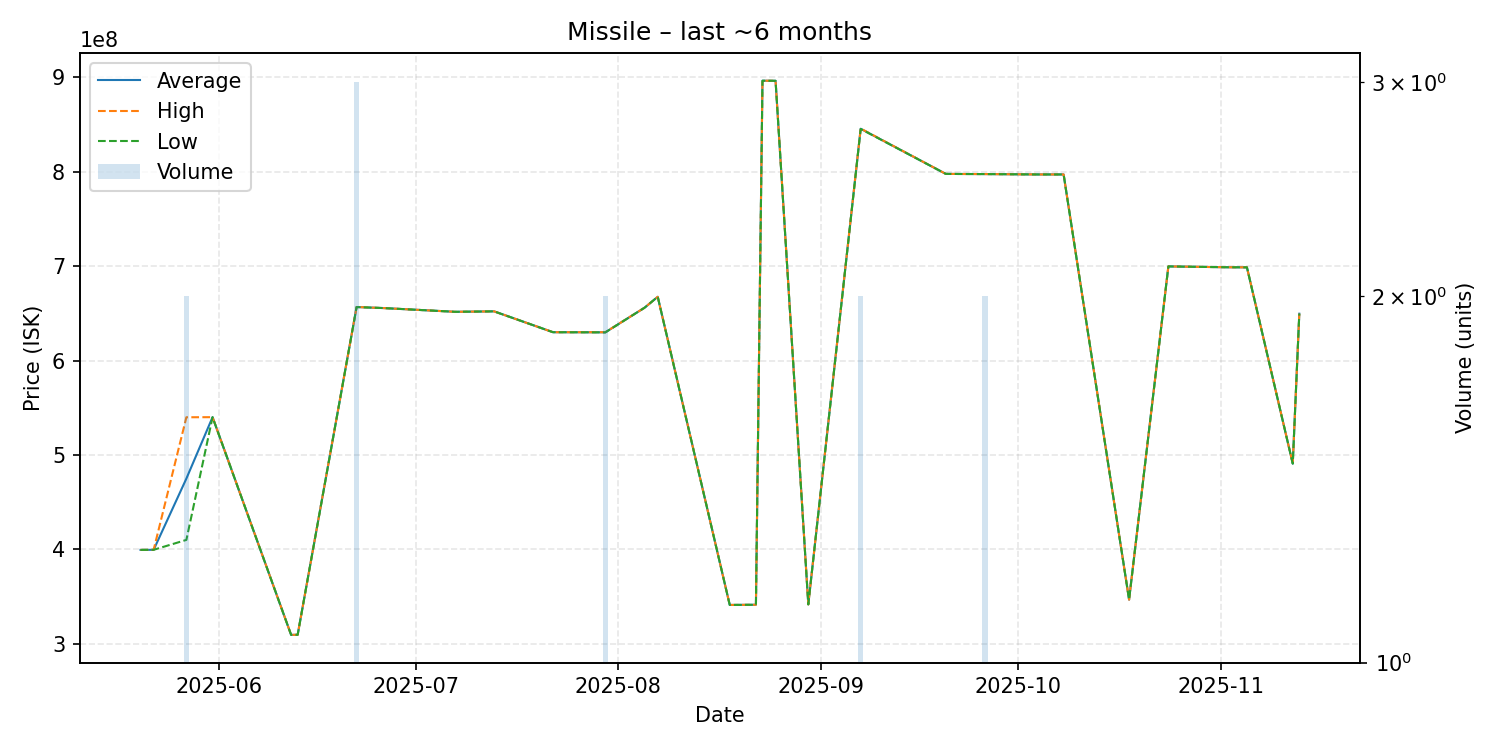

The table this chart was drawn from, first rows:
date, average, highest, lowest, order_count, volume
2025-05-20, 399400000, 399400000, 399400000, 1, 1
2025-05-22, 399500000, 399500000, 399500000, 1, 1
2025-05-27, 474950000, 539900000, 410000000, 2, 2
2025-05-31, 540000000, 540000000, 540000000, 1, 1
2025-06-12, 309400000, 309400000, 309400000, 1, 1
2025-06-13, 309500000, 309500000, 309500000, 1, 1
2025-06-22, 656666667, 656700000, 656600000, 3, 3
2025-06-26, 655600000, 655600000, 655600000, 1, 1
2025-07-06, 652000000, 652000000, 652000000, 1, 1
2025-07-07, 651600000, 651600000, 651600000, 1, 1
2025-07-12, 652000000, 652000000, 652000000, 1, 1
2025-07-13, 652100000, 652100000, 652100000, 1, 1
2025-07-22, 630000000, 630000000, 630000000, 1, 1
2025-07-30, 629900000, 630000000, 629800000, 2, 2
2025-08-05, 656000000, 656000000, 656000000, 1, 1
2025-08-07, 667500000, 667500000, 667500000, 1, 1
2025-08-18, 341100000, 341100000, 341100000, 1, 1
2025-08-22, 341300000, 341300000, 341300000, 1, 1
2025-08-23, 896400000, 896400000, 896400000, 1, 1
2025-08-25, 896300000, 896300000, 896300000, 1, 1
2025-08-30, 341700000, 341700000, 341700000, 1, 1
2025-09-07, 845500000, 845700000, 845300000, 2, 2
2025-09-20, 797700000, 797700000, 797700000, 1, 1
2025-09-22, 797600000, 797600000, 797600000, 1, 1
2025-09-26, 797500000, 797500000, 797500000, 2, 2
2025-10-04, 797100000, 797100000, 797100000, 1, 1
2025-10-06, 797100000, 797100000, 797100000, 1, 1
2025-10-08, 797100000, 797100000, 797100000, 1, 1
2025-10-18, 346700000, 346700000, 346700000, 1, 1
2025-10-24, 699700000, 699700000, 699700000, 1, 1
2025-11-01, 698900000, 698900000, 698900000, 1, 1
2025-11-02, 698800000, 698800000, 698800000, 1, 1
2025-11-05, 698700000, 698700000, 698700000, 1, 1
2025-11-12, 490800000, 490800000, 490800000, 1, 1
2025-11-13, 649600000, 649600000, 649600000, 1, 1
